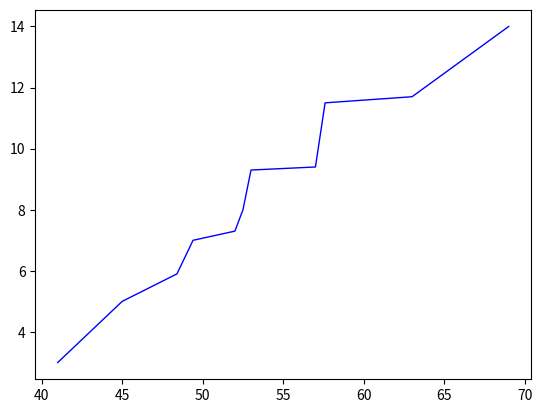

This figure's Python source:
# -*- coding: utf-8 -*-
"""
Created on Thu Jul  7 21:37:33 2016

[redacted]
[redacted]

Copyright 2016 cycleuser

This file is part of GeoPython.

GeoPython is a set of free softwares for geology related daily work: you can redistribute it and/or modify it under the terms of the GNU General Public License as published by the Free Software Foundation, either version 3 of the License, or (at your option) any later version.
GeoPython is distributed in the hope that it will be useful, but WITHOUT ANY WARRANTY; without even the implied warranty of MERCHANTABILITY or FITNESS FOR A PARTICULAR PURPOSE. See the GNU General Public License for more details.
You should have received a copy of the GNU General Public License along with GeoPython. If not, see http://www.gnu.org/licenses/.

This file is a module of drawing lines

"""
#!/usr/bin/env python

# coding=utf-8

lang = "python"



#You need to install numpy and matplotlib to use this module
import matplotlib.pyplot as plt
import numpy as np
import pandas as pd

def DrawTasFrameLines(LineWidth=1,LineColor='k'):    
#This DrawTasFrameLines function is used to draw the lines in the Frame of TAS figure
    plt.figure(figsize=(8,6), dpi=80)
    plt.xlim(35,79)
    plt.xticks(np.linspace(37,77,11,endpoint=True))
    plt.ylim(0,16)
    plt.yticks(np.linspace(1,15,8,endpoint=True))
    plt.xlabel(r'$SiO_2 wt\%$',fontsize=16)
    plt.ylabel(r'$Na_2O + K_2O wt\%$',fontsize=16)

#ax is used to set the axies
    ax = plt.gca()
    ax.spines['right'].set_color('none')
    ax.spines['top'].set_color('none')

    ax.xaxis.set_ticks_position('bottom')
    ax.spines['bottom'].set_position(('data',0))


    ax.yaxis.set_ticks_position('left')
    ax.spines['left'].set_position(('data',35))


def DrawLines(X=[0,1],Y=[0,1],LineWidth=1,LineColor='k',LineStyle="-",):
    plt.plot(X,Y,color=LineColor, linewidth=LineWidth, linestyle=LineStyle,)
    


def CrossPoint(x0,y0,x1,y1,x2,y2,x3,y3): 
    a = y1-y0 
    b = x1*y0-x0*y1 
    c = x1-x0 
    d = y3-y2 
    e = x3*y2-x2*y3 
    f = x3-x2 
    y = float(a*e-b*d)/(a*f-c*d) 
    x = float(y*c-b)/a 
    print(x,y)
    return([x,y])



if __name__ == '__main__':
    Width=1
    Color="Blue"
    x=[41,45,48.4,49.4,52,52.5,53,57,57.6,63,69]
    y=[3,5,5.9,7,7.3,8,9.3,9.4,11.5,11.7,14]
    DrawLines(x,y,Width,Color)

